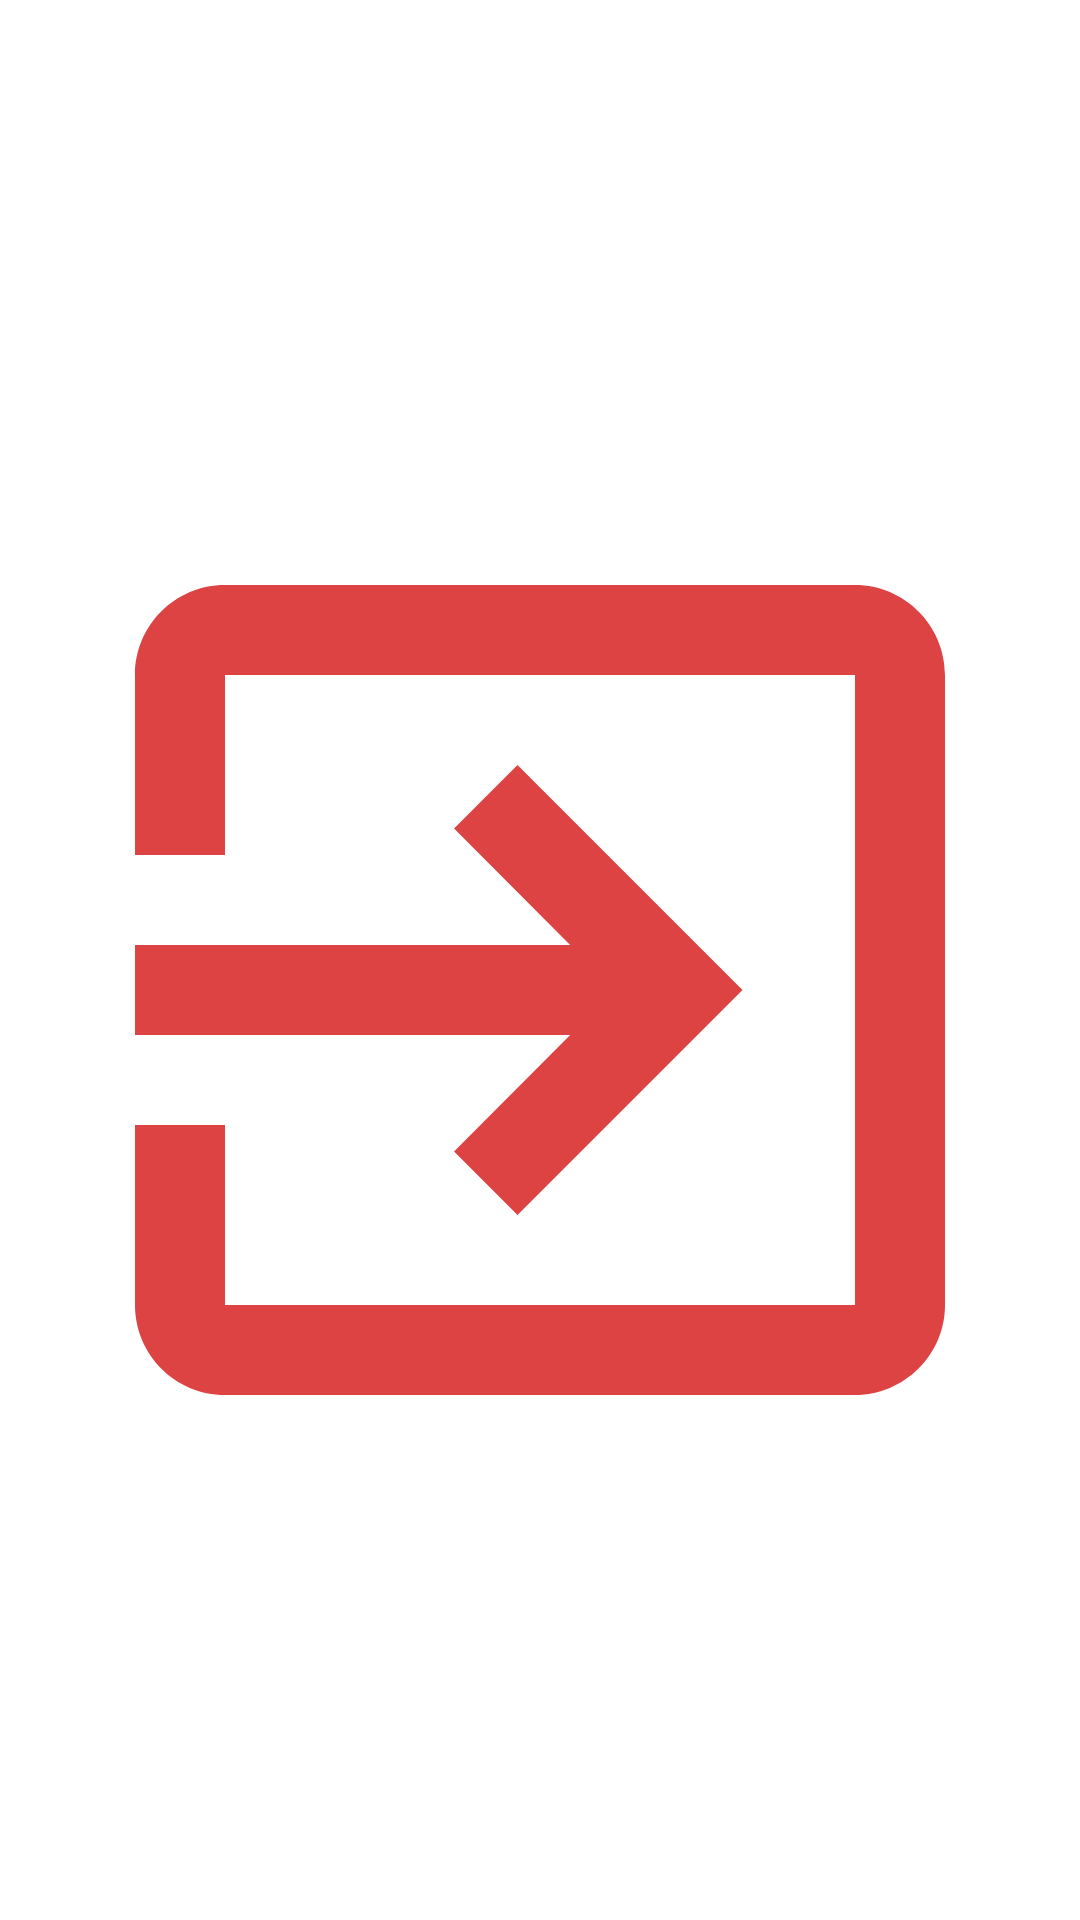

Reconstruct the res/layout file that produces this screen, plus the resources it refers to.
<!-- AndroidManifest.xml: application theme Theme.SMSHelper -->
<!-- res/layout/logout_dialog.xml -->
<?xml version="1.0" encoding="utf-8"?>
<androidx.constraintlayout.widget.ConstraintLayout xmlns:android="http://schemas.android.com/apk/res/android"
    xmlns:app="http://schemas.android.com/apk/res-auto"
    xmlns:tools="http://schemas.android.com/tools"
    android:layout_width="wrap_content"
    android:layout_height="wrap_content"
    android:layout_gravity="center_horizontal"
    android:background="@color/white">


    <ImageView
        android:id="@+id/img_logout"
        android:layout_width="match_parent"
        android:layout_height="match_parent"
        android:layout_marginTop="20dp"
        android:src="@drawable/big_logout_btn_app_bar"
        app:layout_constraintEnd_toEndOf="parent"
        app:layout_constraintStart_toStartOf="parent"
        app:layout_constraintTop_toTopOf="parent" />

    <TextView
        android:id="@+id/do_you"
        android:layout_width="match_parent"
        android:layout_height="wrap_content"
        android:layout_marginStart="20dp"
        android:layout_marginTop="8dp"
        android:layout_marginEnd="20dp"
        android:fontFamily="@font/arima_madurai_light"
        android:gravity="center_vertical|center_horizontal"
        android:text="Do you want to logout ?"
        android:textColor="@color/black"
        android:textSize="22sp"
        android:textStyle="bold"
        app:layout_constraintEnd_toEndOf="parent"
        app:layout_constraintStart_toStartOf="parent"
        app:layout_constraintTop_toBottomOf="@id/img_logout" />


        <View
            android:id="@+id/divider"
            android:layout_width="0dp"
            android:layout_height="1dp"
            android:layout_marginTop="5dp"
            app:layout_constraintEnd_toEndOf="parent"
            app:layout_constraintStart_toStartOf="parent"
            app:layout_constraintTop_toBottomOf="@id/do_you" />

        <View
            android:id="@+id/divider2"
            android:layout_width="1dp"
            android:layout_height="0dp"
            android:layout_marginTop="5dp"
            app:layout_constraintBottom_toBottomOf="parent"
            app:layout_constraintEnd_toEndOf="parent"
            app:layout_constraintStart_toStartOf="parent"
            app:layout_constraintTop_toBottomOf="@id/divider" />


        <Button
            android:id="@+id/btn_no"
            android:layout_width="0dp"
            android:layout_height="wrap_content"
            android:background="#00000000"
            android:fontFamily="@font/poppins_semibold"
            android:text="No"
            android:textAllCaps="false"
            android:clickable="true"
            android:focusable="true"
            android:foreground="?attr/selectableItemBackground"
            android:textColor="@color/primary"
            android:textSize="20dp"
            app:layout_constraintBottom_toBottomOf="parent"
            app:layout_constraintEnd_toEndOf="parent"
            app:layout_constraintStart_toEndOf="@id/divider2"
            app:layout_constraintTop_toTopOf="@id/divider2"
            />

        <Button
            android:id="@+id/btn_yes"
            android:layout_width="0dp"
            android:layout_height="wrap_content"
            android:background="#00000000"
            android:fontFamily="@font/poppins_semibold"
            android:text="Yes"
            android:clickable="true"
            android:focusable="true"
            android:foreground="?attr/selectableItemBackground"
            android:textAllCaps="false"
            android:textColor="@color/primary"
            android:textSize="20dp"
            app:layout_constraintBottom_toBottomOf="parent"
            app:layout_constraintEnd_toStartOf="@id/divider2"
            app:layout_constraintStart_toStartOf="parent"
            app:layout_constraintTop_toTopOf="@id/divider2" />


</androidx.constraintlayout.widget.ConstraintLayout>
<!-- resources referenced by this layout -->
<resources>
  <color name="black">#FF000000</color>
  <color name="primary">#7B68EE</color>
  <color name="white">#FFFFFFFF</color>
  <!-- drawable big_logout_btn_app_bar (drawable) -->
  <vector android:height="34dp" android:tint="#DD4343"
      android:viewportHeight="24" android:viewportWidth="24"
      android:width="34dp" xmlns:android="http://schemas.android.com/apk/res/android">
      <path android:fillColor="@android:color/white" android:pathData="M10.09,15.59L11.5,17l5,-5 -5,-5 -1.41,1.41L12.67,11H3v2h9.67l-2.58,2.59zM19,3H5c-1.11,0 -2,0.9 -2,2v4h2V5h14v14H5v-4H3v4c0,1.1 0.89,2 2,2h14c1.1,0 2,-0.9 2,-2V5c0,-1.1 -0.9,-2 -2,-2z"/>
  </vector>
  <style name="Theme.SMSHelper" parent="Theme.MaterialComponents.DayNight.DarkActionBar">
          
          <item name="colorPrimary">@color/purple_500</item>
          <item name="colorPrimaryVariant">@color/purple_700</item>
          <item name="colorOnPrimary">@color/white</item>
          
          <item name="colorSecondary">@color/teal_200</item>
          <item name="colorSecondaryVariant">@color/teal_700</item>
          <item name="colorOnSecondary">@color/black</item>
          
          <item name="android:statusBarColor" tools:targetApi="l">?attr/colorPrimaryVariant</item>
          
      </style>
  <color name="purple_500">#FF6200EE</color>
  <color name="purple_700">#FF3700B3</color>
  <color name="teal_200">#FF03DAC5</color>
  <color name="teal_700">#FF018786</color>
</resources>
